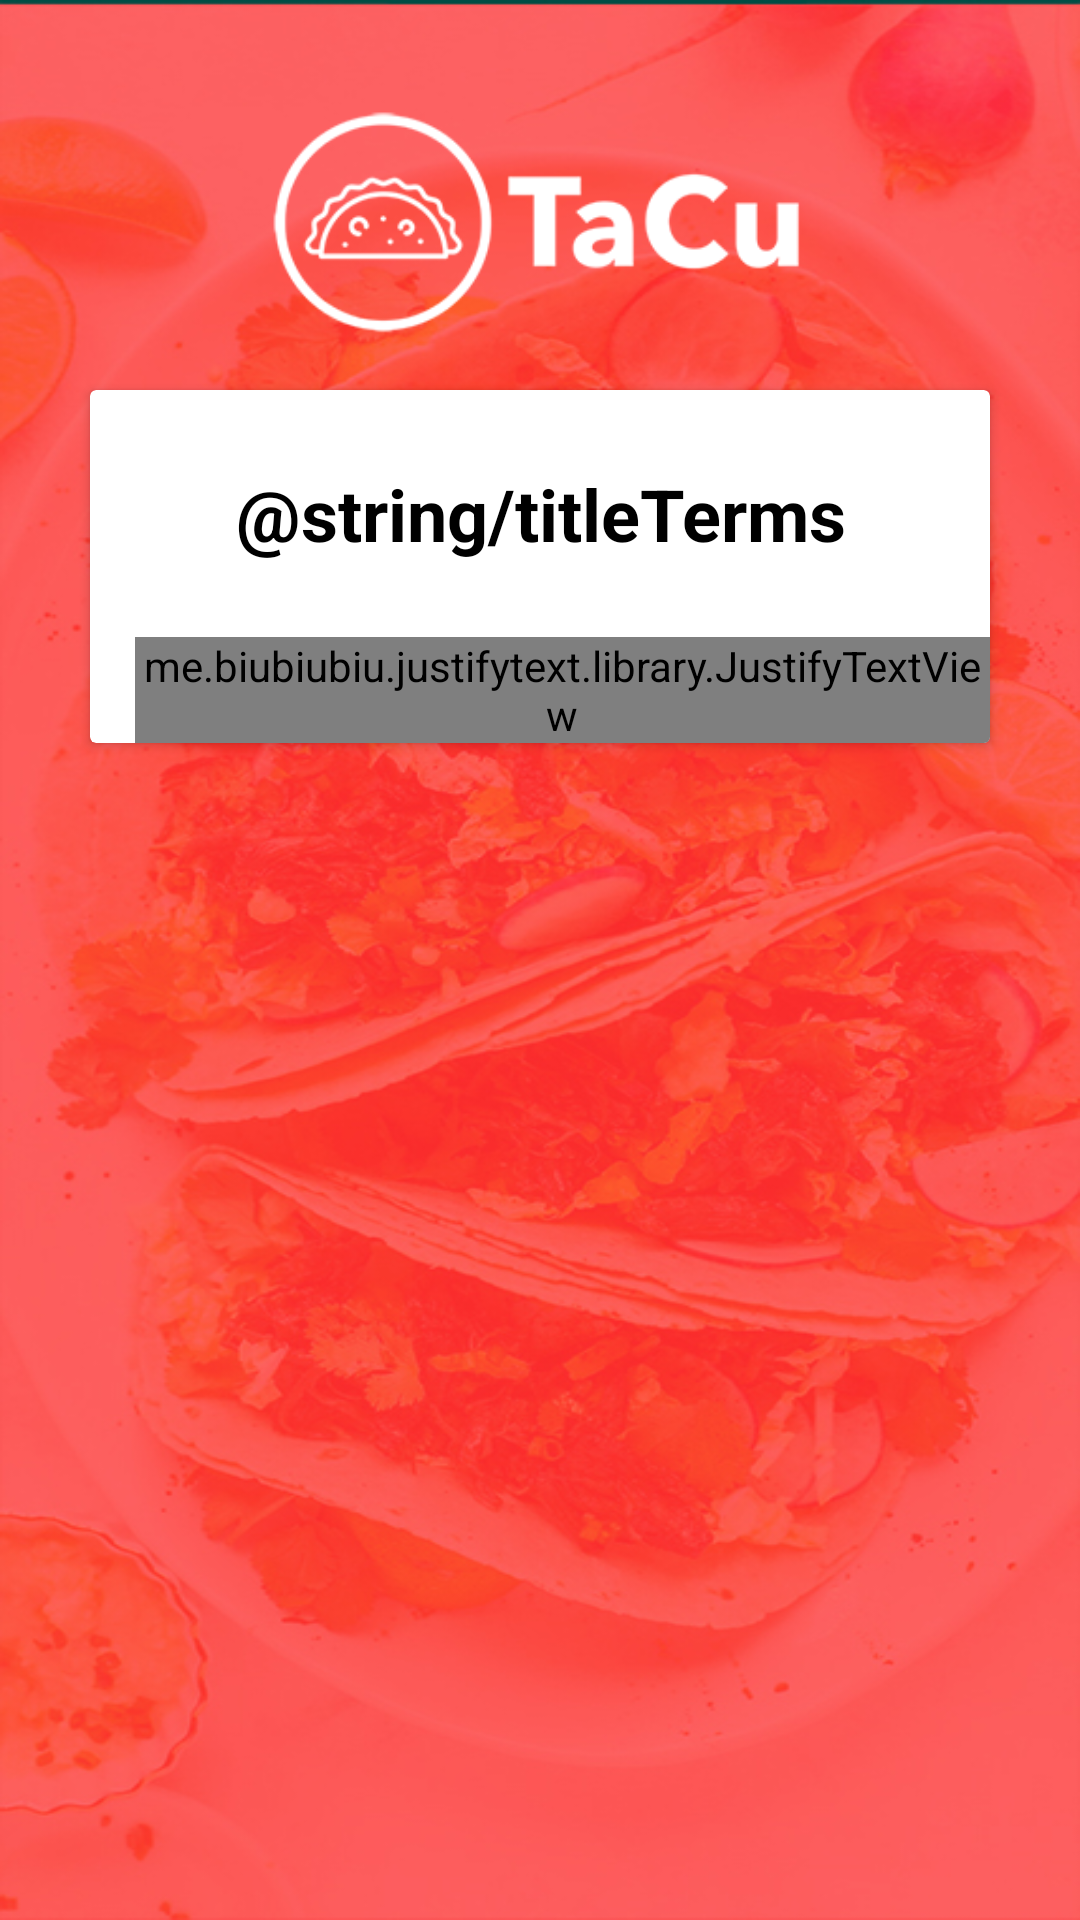

Android layout source for this screen:
<!-- AndroidManifest.xml: application theme AppTheme -->
<!-- res/layout/activity_terms_conditions.xml -->
<?xml version="1.0" encoding="utf-8"?>
<LinearLayout xmlns:android="http://schemas.android.com/apk/res/android"
    xmlns:app="http://schemas.android.com/apk/res-auto"
    android:orientation="vertical"
    android:layout_width="match_parent"
    android:layout_height="match_parent"
    android:background="@drawable/loginbackground">

    <ImageView
        android:id="@+id/registerLogo"
        android:layout_width="230dp"
        android:layout_height="80dp"
        android:layout_gravity="center"
        android:layout_marginTop="35dp"
        android:layout_marginBottom="15dp"
        app:srcCompat="@drawable/logotacoblanco"
        />


    <androidx.cardview.widget.CardView
        android:layout_width="300dp"
        android:layout_height="wrap_content"
        android:layout_gravity="center"
        android:layout_marginBottom="25dp"
        android:elevation="3dp">

        <LinearLayout
            android:layout_width="match_parent"
            android:layout_height="wrap_content"
            android:orientation="vertical" >

            <LinearLayout
                android:layout_width="match_parent"
                android:layout_height="match_parent"
                android:orientation="vertical">

                <TextView
                    android:id="@+id/textViewTermsTitle"
                    android:layout_width="match_parent"
                    android:layout_height="wrap_content"
                    android:text="@string/titleTerms"
                    android:gravity="center"
                    android:layout_marginTop="25dp"
                    android:layout_marginBottom="25dp"
                    android:textStyle="bold"
                    android:textColor="@color/colorBlack"
                    android:textSize="24sp"
                    />

                <ScrollView
                    android:layout_width="match_parent"
                    android:layout_height="match_parent">


                    <LinearLayout
                        android:layout_width="match_parent"
                        android:layout_height="wrap_content"
                        android:orientation="vertical">

                        <me.biubiubiu.justifytext.library.JustifyTextView
                            android:id="@+id/textViewTerms"
                            android:layout_width="match_parent"
                            android:layout_height="wrap_content"
                            android:text="@string/terms"
                            android:gravity="center"
                            android:layout_marginStart="15dp"
                            />

                    </LinearLayout>
                </ScrollView>

            </LinearLayout>

        </LinearLayout>


    </androidx.cardview.widget.CardView>

</LinearLayout>
<!-- resources referenced by this layout -->
<resources>
  <color name="colorBlack">#000000</color>
  <!-- drawable loginbackground: jpg bitmap (drawable, 259641 bytes) -->
  <!-- drawable logotacoblanco: png bitmap (drawable, 13888 bytes) -->
  <style name="AppTheme" parent="Theme.MaterialComponents.Light.DarkActionBar.Bridge">
          
          <item name="colorPrimary">@color/colorPrimary</item>
          <item name="colorPrimaryDark">@color/colorPrimaryDark</item>
          <item name="colorAccent">@color/colorAccent</item>
  
      </style>
  <color name="colorPrimary">#FB4545</color>
  <color name="colorPrimaryDark">#FB4545</color>
  <color name="colorAccent">#D81B60</color>
</resources>
